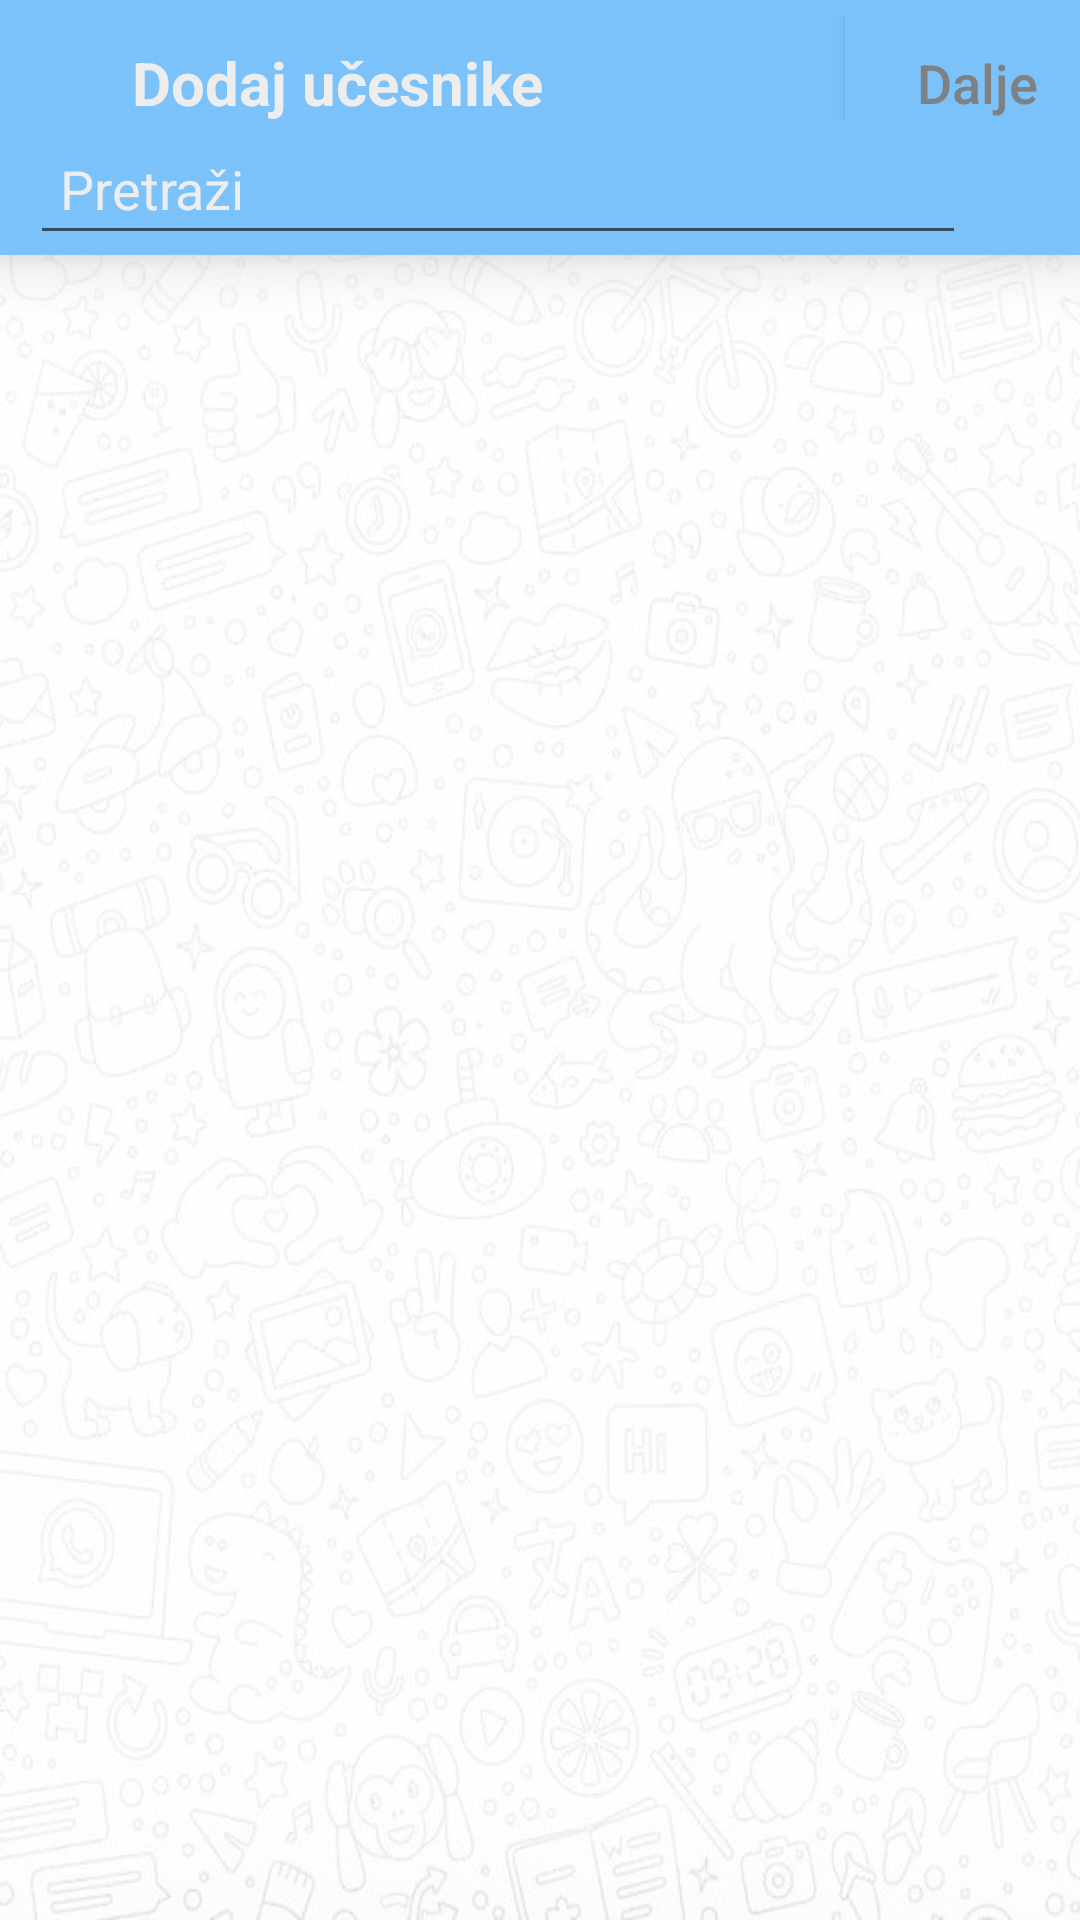

This screen was rendered from an Android layout file. Write that file and the resources it references.
<!-- AndroidManifest.xml: application theme Theme.ChatApp -->
<!-- res/layout/activity_add_participants.xml -->
<?xml version="1.0" encoding="utf-8"?>
<FrameLayout xmlns:android="http://schemas.android.com/apk/res/android"
    xmlns:tools="http://schemas.android.com/tools"
    android:layout_width="match_parent"
    android:layout_height="match_parent"
    xmlns:app="http://schemas.android.com/apk/res-auto"
    tools:context=".AddParticipantsActivity"
    android:background="@drawable/w5">

    <LinearLayout
        android:id="@+id/titleLayout"
        android:layout_width="match_parent"
        android:layout_height="50dp"
        android:background="@color/colorPrimary"
        android:paddingTop="5dp"
        android:elevation="12dp"
        android:gravity="center"
        app:layout_constraintBottom_toTopOf="@id/searchLinearLayout"
        app:layout_constraintTop_toTopOf="parent">

        <ImageView
            android:id="@+id/backArrow"
            android:layout_width="30dp"
            android:layout_height="30dp"
            android:layout_marginLeft="7dp"
            android:src="@drawable/leftarrow" />

        <TextView
            android:id="@+id/add"
            android:layout_width="wrap_content"
            android:layout_height="wrap_content"
            android:layout_marginStart="4dp"
            android:layout_weight="1"
            android:ems="10"
            android:hint="Dodaj učesnike"
            android:textColorHint="@color/lightGrey"
            android:inputType="textPersonName"
            android:paddingLeft="3dp"
            android:textSize="20sp"
            android:textStyle="bold"
            android:textColor="@color/white"/>

        <androidx.appcompat.widget.AppCompatButton
            android:layout_width="wrap_content"
            android:layout_height="wrap_content"
            android:id="@+id/next"
            android:textAllCaps="false"
            android:text="Dalje"
            android:layout_marginRight="-10dp"
            android:textColor="@color/gray"
            android:textSize="18sp"
            android:background="@color/colorPrimary"/>

    </LinearLayout>

    <LinearLayout
        android:id="@+id/searchLinearLayout"
        android:layout_width="match_parent"
        android:layout_height="45dp"
        android:background="@color/colorPrimary"
        android:paddingTop="5dp"
        android:layout_marginTop="40dp"
        android:elevation="12dp"
        app:layout_constraintBottom_toTopOf="@id/contactsRecyclerView">

        <EditText
            android:id="@+id/searchText"
            android:layout_width="wrap_content"
            android:layout_height="wrap_content"
            android:layout_marginStart="4dp"
            android:layout_marginLeft="10dp"
            android:layout_weight="1"
            android:ems="10"
            android:hint="Pretraži"
            android:textColorHint="@color/lightGrey"
            android:inputType="textPersonName"
            android:padding="10dp"
            android:textColor="@color/white"/>

        <ImageView
            android:id="@+id/search"
            android:layout_width="30dp"
            android:layout_height="40dp"
            android:layout_marginStart="4dp"
            android:layout_marginLeft="4dp"
            android:layout_marginEnd="6dp"
            android:layout_marginRight="4dp"
            android:layout_weight="0"
            android:src="@drawable/ic_search" />

    </LinearLayout>

    <androidx.recyclerview.widget.RecyclerView
        android:id="@+id/contactsRecyclerView"
        android:paddingTop="95dp"
        android:layout_width="match_parent"
        android:layout_height="match_parent" />

</FrameLayout>
<!-- resources referenced by this layout -->
<resources>
  <color name="colorPrimary">#7bc1fa</color>
  <color name="gray">#7d8184</color>
  <color name="lightGrey">#EDEDED</color>
  <color name="white">#FFFFFFFF</color>
  <!-- drawable w5: jpg bitmap (drawable, 87898 bytes) -->
  <style name="Theme.ChatApp" parent="Theme.MaterialComponents.DayNight.DarkActionBar">
          
          <item name="colorPrimary">@color/colorPrimary</item>
          <item name="colorPrimaryVariant">@color/colorPrimaryDark</item>
          <item name="colorOnPrimary">@color/white</item>
          
          <item name="colorSecondary">@color/colorPrimary</item>
          <item name="colorSecondaryVariant">@color/colorPrimaryDark</item>
          <item name="colorOnSecondary">@color/black</item>
          
          <item name="android:statusBarColor" tools:targetApi="l">?attr/colorPrimary</item>
          
      </style>
  <color name="colorPrimaryDark">#7bc1fa</color>
  <color name="black">#FF000000</color>
</resources>
